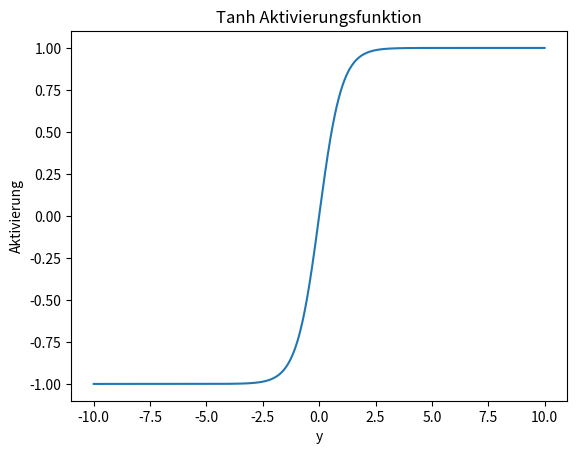

This chart was generated by the following Python code: (Note: this script raises an exception after producing the figure.)
import numpy as np
from matplotlib import pyplot as plt

y = np.linspace(-10, 10, 2048)

plt.plot(y, np.tanh(y))

plt.xlabel('y')
plt.ylabel('Aktivierung')
plt.title('Tanh Aktivierungsfunktion')

plt.savefig('img/tanh.png')

plt.show()
